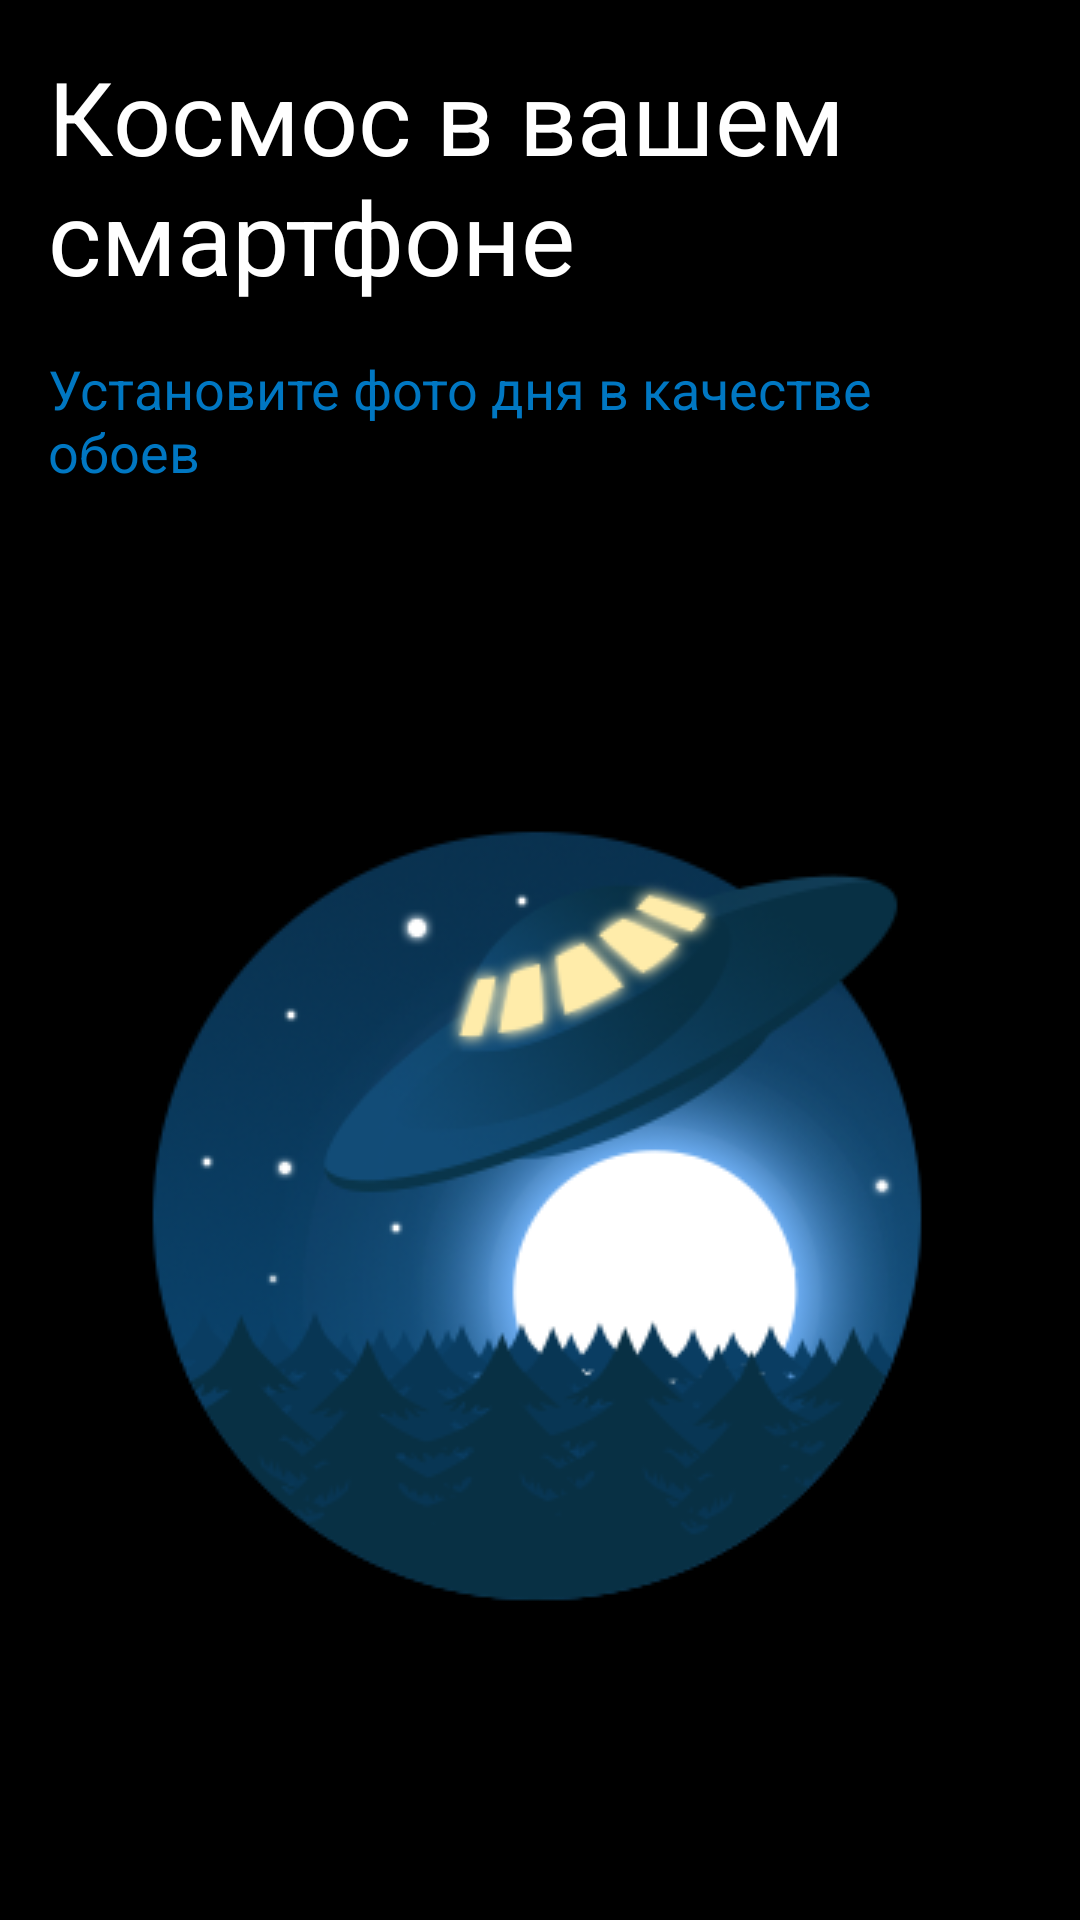

Layout XML and referenced resources for this Android screen:
<!-- AndroidManifest.xml: application theme Theme.AstronomyPictureOfTheDay.NoActionBar -->
<!-- res/layout/fragment_slide4.xml -->
<?xml version="1.0" encoding="utf-8"?>
<LinearLayout xmlns:android="http://schemas.android.com/apk/res/android"
    android:layout_width="match_parent"
    android:layout_height="match_parent"
    android:background="@color/black"
    android:orientation="vertical">

    <TextView
        style="@style/TextAppearance.AppCompat.Display1"
        android:layout_width="wrap_content"
        android:layout_height="wrap_content"
        android:layout_margin="@dimen/default_margin_double"
        android:text="@string/slide_4_title"
        android:textColor="@color/white" />

    <TextView
        style="@style/TextAppearance.AppCompat.Medium"
        android:layout_width="wrap_content"
        android:layout_height="wrap_content"
        android:layout_marginStart="@dimen/default_margin_double"
        android:layout_marginEnd="@dimen/default_margin_double"
        android:text="@string/slide_4_description"
        android:textColor="@color/blue_400_dark" />

    <ImageView
        android:layout_width="match_parent"
        android:layout_height="match_parent"
        android:layout_margin="@dimen/default_margin_double"
        android:contentDescription="@string/cosmos_image"
        android:scaleType="center"
        android:src="@drawable/cosmos4" />
</LinearLayout>
<!-- resources referenced by this layout -->
<resources>
  <color name="black">#FF000000</color>
  <color name="blue_400_dark">#0077c2</color>
  <color name="white">#FFFFFFFF</color>
  <dimen name="default_margin_double">16dp</dimen>
  <!-- drawable cosmos4: png bitmap (drawable-v24, 55224 bytes) -->
  <string name="cosmos_image">Космическое изображение</string>
  <string name="slide_4_description">Установите фото дня в качестве обоев</string>
  <string name="slide_4_title">Космос в вашем смартфоне</string>
  <style name="Theme.AstronomyPictureOfTheDay.NoActionBar">
          <item name="windowActionBar">false</item>
          <item name="windowNoTitle">true</item>
      </style>
</resources>
